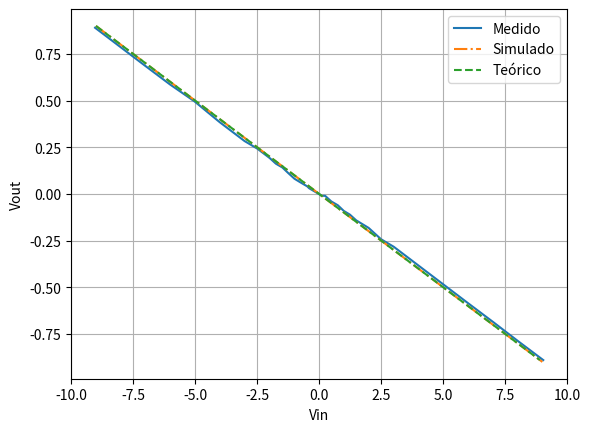

Reproduce this figure in Python.
import matplotlib.pyplot as plt
import pandas as pd
import numpy as np

vin = [-9.0362,-8.0334,-7.0306,-6.0169,-5.025,-4.0112,-3.0084,-2.4961,-1.9947,-1.744,-1.4824,-1.2426,-0.99191,-0.74121,-0.47961,-0.4033,0.109,0.2398,0.49051,0.75211,0.99191,1.2426,1.4933,1.744,1.9947,2.4961,3.0084,4.0112,5.0141,6.0169,7.0306,8.0225,9.0362
]
vout = [0.8902,0.78904,0.68788,0.58672,0.49568,0.3844,0.28324,0.24278,0.1922,0.16185,0.14162,0.11127,0.080927,0.060695,0.040464,0.030348,-0.010116,-0.010116,-0.040464,-0.060695,-0.091043,-0.11127,-0.14162,-0.16185,-0.18209,-0.24278,-0.28324,-0.3844,-0.48556,-0.58672,-0.68788,-0.78904,-0.8902
]

vinLtspice = [-9,-8.9,-8.8,-8.7,-8.6,-8.5,-8.4,-8.3,-8.2,-8.1,-8,-7.9,-7.8,-7.7,-7.6,-7.5,-7.4,-7.3,-7.2,-7.1,-7,-6.9,-6.8,-6.7,-6.6,-6.5,-6.4,-6.30000000000001,-6.20000000000001,-6.10000000000001,-6.00000000000001,-5.90000000000001,-5.80000000000001,-5.70000000000001,-5.60000000000001,-5.50000000000001,-5.40000000000001,-5.30000000000001,-5.20000000000001,-5.10000000000001,-5.00000000000001,-4.90000000000001,-4.80000000000001,-4.70000000000001,-4.60000000000001,-4.50000000000001,-4.40000000000001,-4.30000000000001,-4.20000000000001,-4.10000000000001,-4.00000000000001,-3.90000000000001,-3.80000000000001,-3.70000000000001,-3.60000000000001,-3.50000000000001,-3.40000000000001,-3.30000000000001,-3.20000000000001,-3.10000000000001,-3.00000000000001,-2.90000000000001,-2.80000000000001,-2.70000000000001,-2.60000000000001,-2.50000000000001,-2.40000000000001,-2.30000000000001,-2.20000000000001,-2.10000000000001,-2.00000000000001,-1.90000000000001,-1.80000000000001,-1.70000000000001,-1.60000000000001,-1.50000000000001,-1.40000000000001,-1.30000000000001,-1.20000000000001,-1.10000000000001,-1.00000000000001,-0.900000000000015,-0.800000000000015,-0.700000000000015,-0.600000000000015,-0.500000000000015,-0.400000000000015,-0.300000000000015,-0.200000000000015,-0.100000000000015,-1.52378110129802E-14,0.0999999999999847,0.199999999999984,0.299999999999984,0.399999999999984,0.499999999999984,0.599999999999984,0.699999999999984,0.799999999999984,0.899999999999984,0.999999999999984,1.09999999999998,1.19999999999998,1.29999999999998,1.39999999999998,1.49999999999998,1.59999999999998,1.69999999999998,1.79999999999998,1.89999999999998,1.99999999999998,2.09999999999998,2.19999999999998,2.29999999999998,2.39999999999998,2.49999999999998,2.59999999999998,2.69999999999998,2.79999999999998,2.89999999999998,2.99999999999998,3.09999999999998,3.19999999999998,3.29999999999998,3.39999999999998,3.49999999999998,3.59999999999998,3.69999999999998,3.79999999999998,3.89999999999998,3.99999999999998,4.09999999999998,4.19999999999998,4.29999999999998,4.39999999999998,4.49999999999998,4.59999999999998,4.69999999999998,4.79999999999998,4.89999999999998,4.99999999999998,5.09999999999998,5.19999999999998,5.29999999999998,5.39999999999998,5.49999999999998,5.59999999999998,5.69999999999998,5.79999999999998,5.89999999999998,5.99999999999998,6.09999999999998,6.19999999999998,6.29999999999997,6.39999999999997,6.49999999999997,6.59999999999997,6.69999999999997,6.79999999999997,6.89999999999997,6.99999999999997,7.09999999999997,7.19999999999997,7.29999999999997,7.39999999999997,7.49999999999997,7.59999999999997,7.69999999999997,7.79999999999997,7.89999999999997,7.99999999999997,8.09999999999997,8.19999999999997,8.29999999999997,8.39999999999997,8.49999999999997,8.59999999999997,8.69999999999997,8.79999999999997,8.89999999999997,9
]

voutLtspice = [0.8998945,0.8898946,0.8798947,0.8698949,0.859895,0.8498951,0.8398952,0.8298954,0.8198955,0.8098956,0.7998958,0.7898959,0.779896,0.7698961,0.7598963,0.7498964,0.7398965,0.7298967,0.7198967,0.7098969,0.699897,0.6898971,0.6798972,0.6698974,0.6598975,0.6498976,0.6398978,0.6298979,0.619898,0.6098981,0.5998983,0.5898984,0.5798985,0.5698987,0.5598987,0.5498989,0.539899,0.5298991,0.5198992,0.5098994,0.4998995,0.4898996,0.4798998,0.4698999,0.4599,0.4499002,0.4399003,0.4299004,0.4199005,0.4099006,0.3999008,0.3899009,0.379901,0.3699012,0.3599013,0.3499014,0.3399015,0.3299016,0.3199018,0.3099019,0.299902,0.2899022,0.2799023,0.2699024,0.2599025,0.2499027,0.2399028,0.2299029,0.219903,0.2099032,0.1999033,0.1899034,0.1799035,0.1699037,0.1599038,0.1499039,0.139904,0.1299042,0.1199043,0.1099044,0.09990452,0.08990465,0.07990477,0.0699049,0.05990503,0.04990515,0.03990528,0.0299054,0.01990552,0.00990565,-0.00009422437,-0.0100941,-0.02009397,-0.03009385,-0.04009372,-0.0500936,-0.06009347,-0.07009335,-0.08009322,-0.0900931,-0.100093,-0.1100928,-0.1200927,-0.1300926,-0.1400925,-0.1500923,-0.1600922,-0.1700921,-0.180092,-0.1900918,-0.2000917,-0.2100916,-0.2200915,-0.2300913,-0.2400912,-0.2500911,-0.260091,-0.2700908,-0.2800907,-0.2900906,-0.3000905,-0.3100903,-0.3200902,-0.3300901,-0.34009,-0.3500898,-0.3600897,-0.3700896,-0.3800895,-0.3900893,-0.4000892,-0.4100891,-0.420089,-0.4300888,-0.4400887,-0.4500886,-0.4600885,-0.4700883,-0.4800882,-0.4900881,-0.500088,-0.5100878,-0.5200877,-0.5300876,-0.5400875,-0.5500873,-0.5600872,-0.5700871,-0.5800869,-0.5900868,-0.6000867,-0.6100866,-0.6200864,-0.6300864,-0.6400862,-0.6500861,-0.660086,-0.6700858,-0.6800857,-0.6900856,-0.7000855,-0.7100853,-0.7200852,-0.7300851,-0.7400849,-0.7500848,-0.7600847,-0.7700846,-0.7800844,-0.7900844,-0.8000842,-0.8100841,-0.820084,-0.8300838,-0.8400837,-0.8500836,-0.8600835,-0.8700833,-0.8800832,-0.8900831,-0.9000829
]

vinTeo = np.arange(-9,9,0.1)
voutTeo = []
for i in vinTeo:
  if i > 0:
    x = max(-9, i*-0.1)
  else:
    x = min(9, i*-0.1)
  voutTeo.append(x)

plt.plot(vin, vout, label = 'Medido')
plt.plot(vinLtspice, voutLtspice,'-.', label = 'Simulado', )
plt.plot(vinTeo, voutTeo,'--', label = 'Teórico')
plt.xlabel('Vin')
plt.ylabel('Vout')
plt.xlim(-10, 10)  
plt.grid(True, which="both")
plt.legend()
plt.show()


